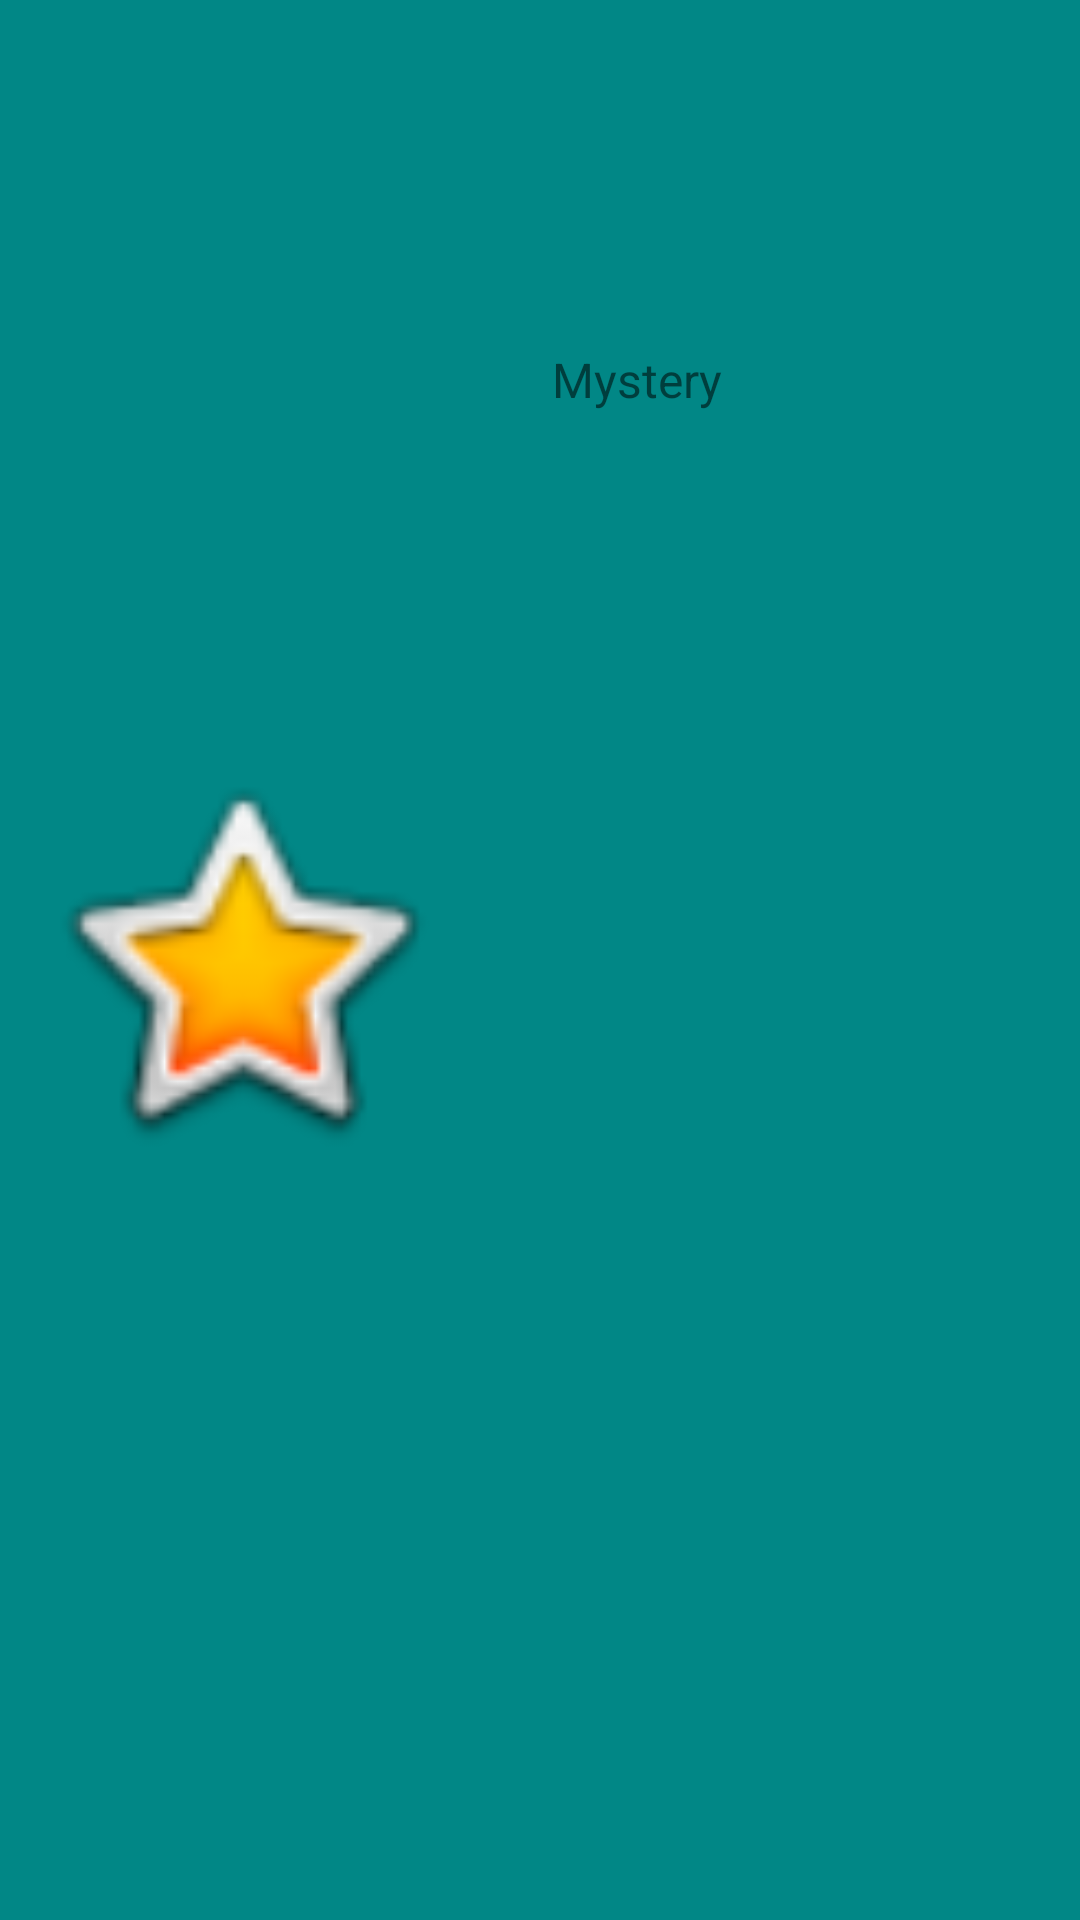

The Android layout XML behind this screen, and the referenced resources:
<!-- AndroidManifest.xml: application theme Theme.PAWSOME -->
<!-- res/layout/layout_item_list.xml -->
<?xml version="1.0" encoding="utf-8"?>
<androidx.constraintlayout.widget.ConstraintLayout xmlns:android="http://schemas.android.com/apk/res/android"
    xmlns:app="http://schemas.android.com/apk/res-auto"
    xmlns:tools="http://schemas.android.com/tools"
    android:id="@+id/lt_parent"
    android:layout_width="match_parent"
    android:layout_height="wrap_content"
    android:layout_margin="10dp"
    android:background="?attr/colorSecondaryVariant"
    android:padding="10dp">

    <ImageView
        android:id="@+id/im_dogs"
        android:layout_width="140dp"
        android:layout_height="140dp"
        app:layout_constraintBottom_toBottomOf="parent"
        app:layout_constraintStart_toStartOf="parent"
        app:layout_constraintTop_toTopOf="parent"
        app:srcCompat="@android:drawable/btn_star_big_on" />

    <TextView
        android:id="@+id/tv_name"
        android:layout_width="wrap_content"
        android:layout_height="wrap_content"
        android:layout_margin="24dp"
        android:padding="10dp"
        android:text="Mystery"
        android:textSize="16sp"
        app:layout_constraintBottom_toBottomOf="parent"
        app:layout_constraintEnd_toEndOf="parent"
        app:layout_constraintHorizontal_bias="0.0"
        app:layout_constraintStart_toEndOf="@+id/im_dogs"
        app:layout_constraintTop_toTopOf="parent"
        app:layout_constraintVertical_bias="0.135" />

</androidx.constraintlayout.widget.ConstraintLayout>
<!-- resources referenced by this layout -->
<resources>
  <style name="Theme.PAWSOME" parent="Theme.MaterialComponents.DayNight.DarkActionBar">
          
          <item name="colorPrimary">@color/purple_500</item>
          <item name="colorPrimaryVariant">@color/purple_700</item>
          <item name="colorOnPrimary">@color/white</item>
          
          <item name="colorSecondary">@color/teal_200</item>
          <item name="colorSecondaryVariant">@color/teal_700</item>
          <item name="colorOnSecondary">@color/black</item>
          
          <item name="android:statusBarColor" tools:targetApi="l">?attr/colorPrimaryVariant</item>
          
      </style>
  <!-- not gathered from this repository: default colours our renderer supplied (Android Studio template values) -->
  <color name="purple_500">#FF6200EE</color>
  <color name="purple_700">#FF3700B3</color>
  <color name="teal_200">#FF03DAC5</color>
  <color name="teal_700">#FF018786</color>
  <color name="black">#FF000000</color>
  <color name="white">#FFFFFFFF</color>
</resources>
